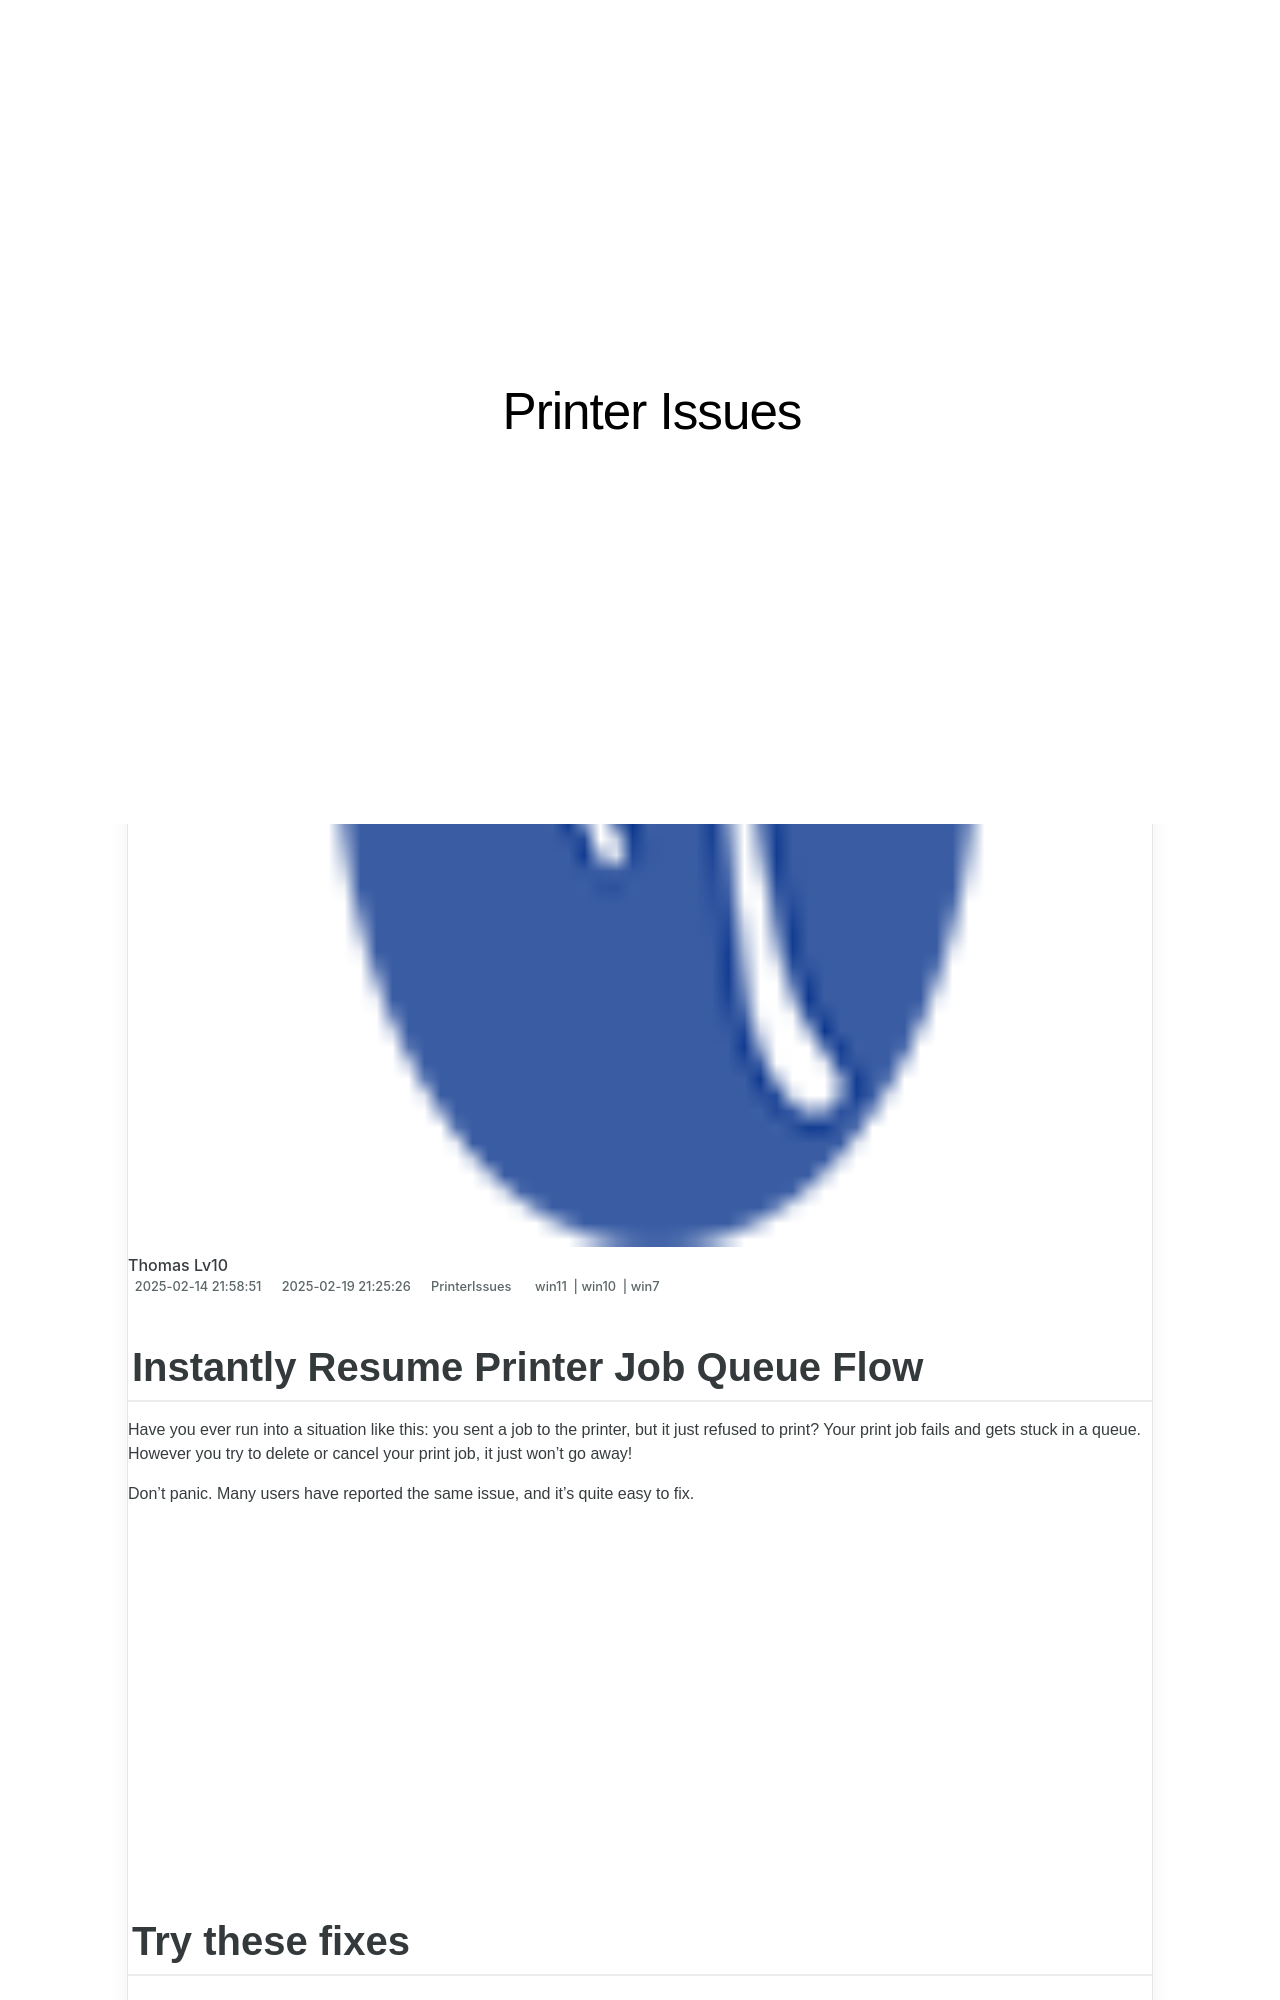

repository: techidaily/site-printer-issues · page: instantly-resume-printer-job-queue-flow/index.html · generator: jekyll

---
title: Instantly Resume Printer Job Queue Flow
date: 2025-02-04T20:33:44.838Z
updated: 2025-02-10T01:05:17.552Z
tags:
  - win11
  - win10
  - win7
categories:
  - PrinterIssues
description: This Article Describes Instantly Resume Printer Job Queue Flow
excerpt: This Article Describes Instantly Resume Printer Job Queue Flow
keywords: Printer Job Management,Instant Printer Queue Recovery,Print Job Queue Optimization,Resume Printer Workflow Automation,Continuous Print Job Processing,Print Spooler Management,Printer Queue Error Resolution
thumbnail: https://thmb.techidaily.com/b1dd8faa0beaf2c68ee22b112a11d419910d65751f8e67cea228594ebc93d2a9.jpg
---

## Instantly Resume Printer Job Queue Flow

 Have you ever run into a situation like this: you sent a job to the printer, but it just refused to print? Your print job fails and gets stuck in a queue. However you try to delete or cancel your print job, it just won’t go away!

 Don’t panic. Many users have reported the same issue, and it’s quite easy to fix.

<!-- affiliate ads begin -->
<iframe width="560" height="315" src="https://www.youtube.com/embed/LT4sdZgUvRQ?si=SvQD5FouEzu4UHpJ" title="YouTube video player" frameborder="0" allow="accelerometer; autoplay; clipboard-write; encrypted-media; gyroscope; picture-in-picture; web-share" referrerpolicy="strict-origin-when-cross-origin" allowfullscreen></iframe>
<!-- affiliate ads end -->

## Try these fixes

* **Fix 1 –[Clear the print queue](#m1)**  
   1. [Restart the Print Spooler Service](#f1)  
   2. [Use Command Prompt to Clear Stuck Files](#f2)  
   3. [Create a Bat file for permanent use](#f3)
* **Fix 2 –[Reinstall your printer driver](#m2)**

### Fix 1: Clear the print queue

 There are three options for you to clear the print queue. You don’t have to try them all; just take your pick.
